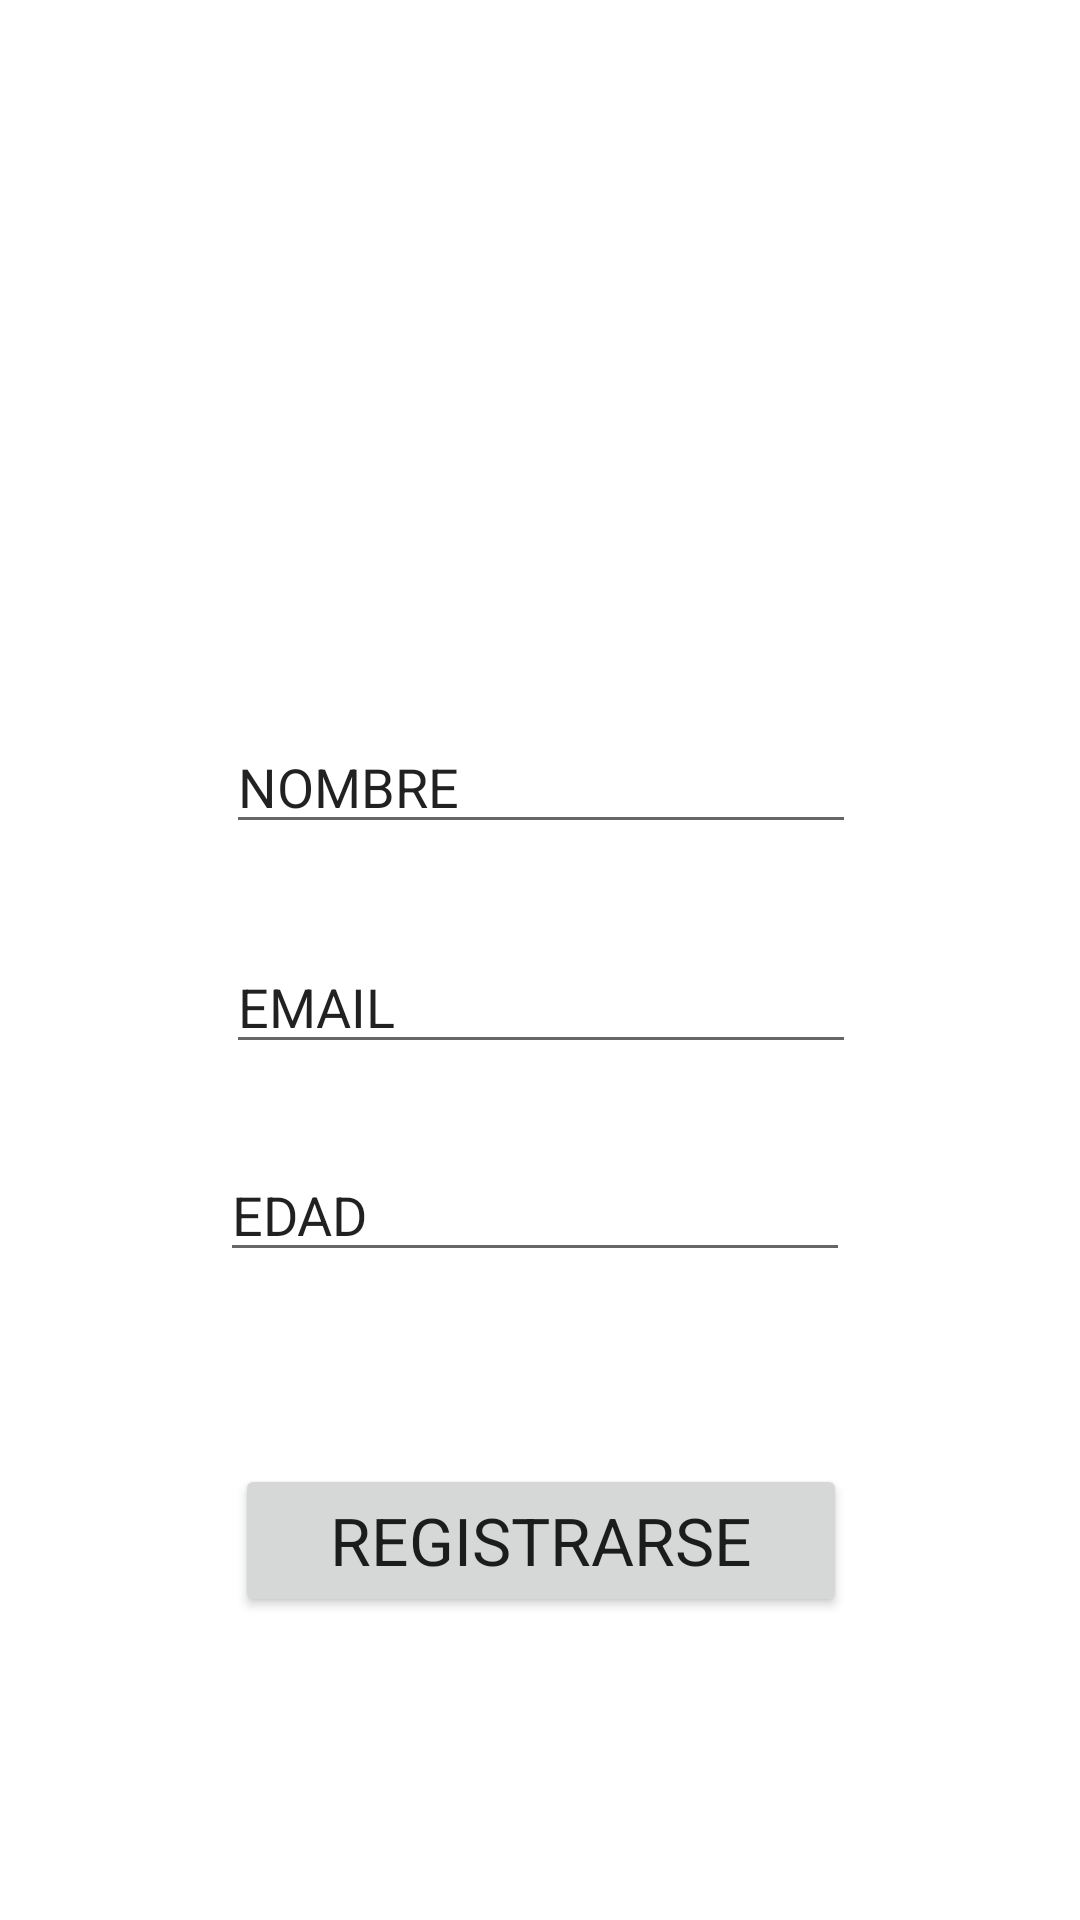

Here is an Android app screen rendered from its layout file. Give the layout XML and the strings, colors and styles it references.
<!-- AndroidManifest.xml: application theme Theme.TeoriaPMDM -->
<!-- res/layout/activity_registro.xml -->
<?xml version="1.0" encoding="utf-8"?>
<androidx.constraintlayout.widget.ConstraintLayout xmlns:android="http://schemas.android.com/apk/res/android"
    xmlns:app="http://schemas.android.com/apk/res-auto"
    xmlns:tools="http://schemas.android.com/tools"
    android:id="@+id/btnRegistrarse"
    android:layout_width="match_parent"
    android:layout_height="match_parent">

    <EditText
        android:id="@+id/txtEmail"
        android:layout_width="wrap_content"
        android:layout_height="wrap_content"
        android:layout_marginTop="32dp"
        android:ems="10"
        android:inputType="textEmailAddress"
        android:text="EMAIL"
        app:layout_constraintStart_toStartOf="@+id/txtNombre"
        app:layout_constraintTop_toBottomOf="@+id/txtNombre" />

    <EditText
        android:id="@+id/txtEdad"
        android:layout_width="wrap_content"
        android:layout_height="wrap_content"
        android:layout_marginTop="28dp"
        android:layout_marginEnd="2dp"
        android:ems="10"
        android:inputType="numberSigned"
        android:text="EDAD"
        app:layout_constraintEnd_toEndOf="@+id/txtEmail"
        app:layout_constraintTop_toBottomOf="@+id/txtEmail" />

    <Button
        android:id="@+id/button2"
        android:layout_width="204dp"
        android:layout_height="51dp"
        android:layout_marginTop="488dp"
        android:text="REGISTRARSE"
        android:textAppearance="@style/TextAppearance.AppCompat.Large"
        app:layout_constraintEnd_toEndOf="parent"
        app:layout_constraintHorizontal_bias="0.502"
        app:layout_constraintStart_toStartOf="parent"
        app:layout_constraintTop_toTopOf="parent" />

    <EditText
        android:id="@+id/txtNombre"
        android:layout_width="wrap_content"
        android:layout_height="wrap_content"
        android:layout_marginTop="240dp"
        android:ems="10"
        android:inputType="text"
        android:text="NOMBRE"
        app:layout_constraintEnd_toEndOf="parent"
        app:layout_constraintHorizontal_bias="0.502"
        app:layout_constraintStart_toStartOf="parent"
        app:layout_constraintTop_toTopOf="parent" />

</androidx.constraintlayout.widget.ConstraintLayout>
<!-- resources referenced by this layout -->
<resources>
  <style name="Theme.TeoriaPMDM" parent="Base.Theme.TeoriaPMDM" />
  <style name="Base.Theme.TeoriaPMDM" parent="Theme.MaterialComponents.DayNight.DarkActionBar">
          
          <item name="colorPrimary">@color/black</item>
      </style>
  <color name="black">#FF000000</color>
</resources>
